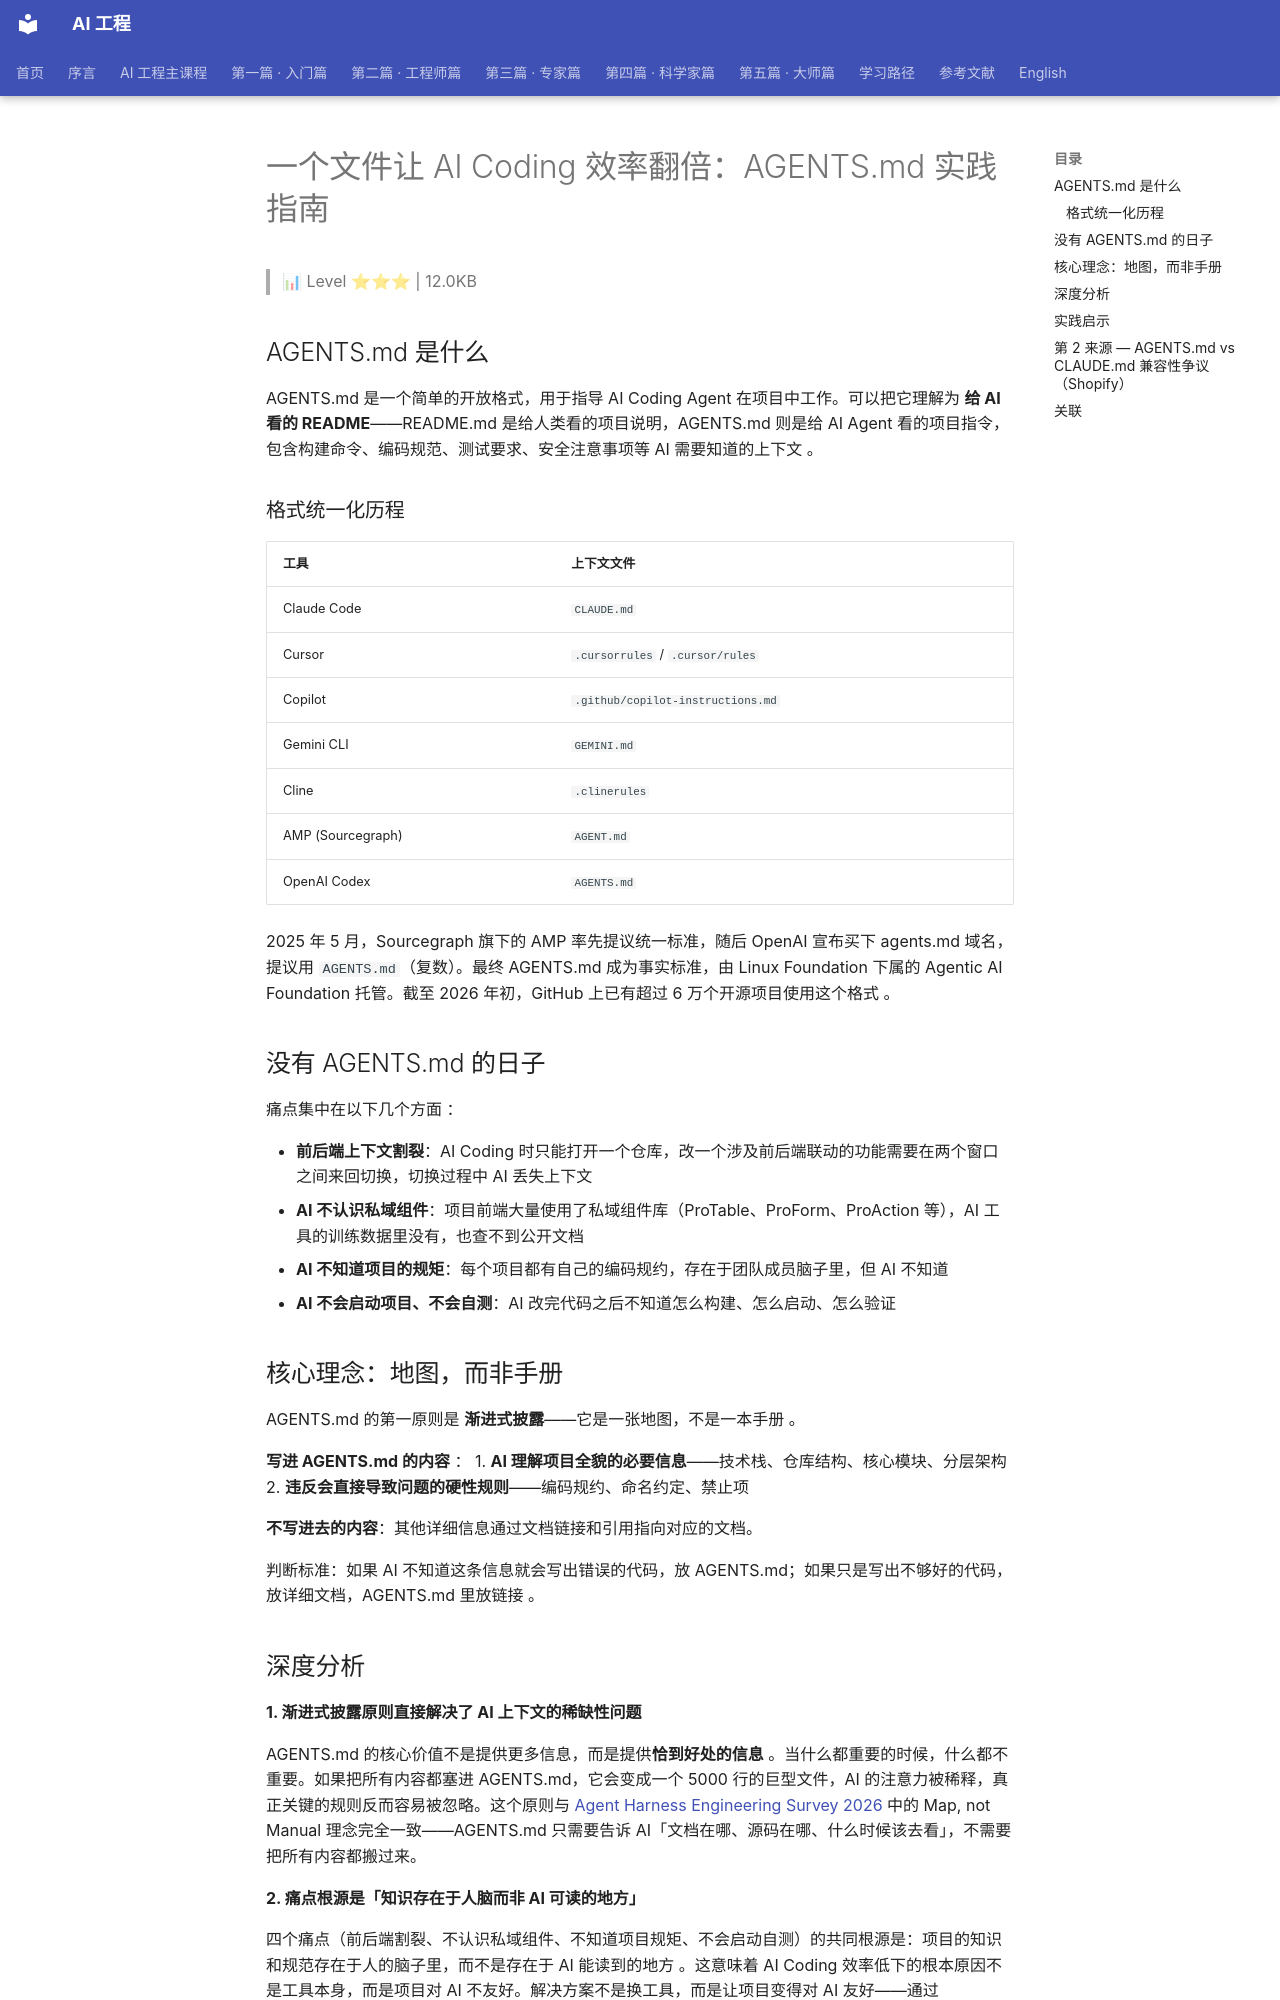

repository: QianJinGuo/wiki-book · page: ch04/118-ai-coding-agents-md.html · generator: mkdocs

# 一个文件让 AI Coding 效率翻倍：AGENTS.md 实践指南

> 📊 Level ⭐⭐⭐ | 12.0KB

## AGENTS.md 是什么

AGENTS.md 是一个简单的开放格式，用于指导 AI Coding Agent 在项目中工作。可以把它理解为 **给 AI 看的 README**——README.md 是给人类看的项目说明，AGENTS.md 则是给 AI Agent 看的项目指令，包含构建命令、编码规范、测试要求、安全注意事项等 AI 需要知道的上下文 。

### 格式统一化历程

| 工具 | 上下文文件 |
|------|------------|
| Claude Code | `CLAUDE.md` |
| Cursor | `.cursorrules` / `.cursor/rules` |
| Copilot | `.github/copilot-instructions.md` |
| Gemini CLI | `GEMINI.md` |
| Cline | `.clinerules` |
| AMP (Sourcegraph) | `AGENT.md` |
| OpenAI Codex | `AGENTS.md` |

2025 年 5 月，Sourcegraph 旗下的 AMP 率先提议统一标准，随后 OpenAI 宣布买下 agents.md 域名，提议用 `AGENTS.md`（复数）。最终 AGENTS.md 成为事实标准，由 Linux Foundation 下属的 Agentic AI Foundation 托管。截至 2026 年初，GitHub 上已有超过 6 万个开源项目使用这个格式 。

## 没有 AGENTS.md 的日子

痛点集中在以下几个方面 ：

- **前后端上下文割裂**：AI Coding 时只能打开一个仓库，改一个涉及前后端联动的功能需要在两个窗口之间来回切换，切换过程中 AI 丢失上下文
- **AI 不认识私域组件**：项目前端大量使用了私域组件库（ProTable、ProForm、ProAction 等），AI 工具的训练数据里没有，也查不到公开文档
- **AI 不知道项目的规矩**：每个项目都有自己的编码规约，存在于团队成员脑子里，但 AI 不知道
- **AI 不会启动项目、不会自测**：AI 改完代码之后不知道怎么构建、怎么启动、怎么验证

## 核心理念：地图，而非手册

AGENTS.md 的第一原则是 **渐进式披露**——它是一张地图，不是一本手册 。

**写进 AGENTS.md 的内容** ：
1. **AI 理解项目全貌的必要信息**——技术栈、仓库结构、核心模块、分层架构
2. **违反会直接导致问题的硬性规则**——编码规约、命名约定、禁止项

**不写进去的内容**：其他详细信息通过文档链接和引用指向对应的文档。

判断标准：如果 AI 不知道这条信息就会写出错误的代码，放 AGENTS.md；如果只是写出不够好的代码，放详细文档，AGENTS.md 里放链接 。
